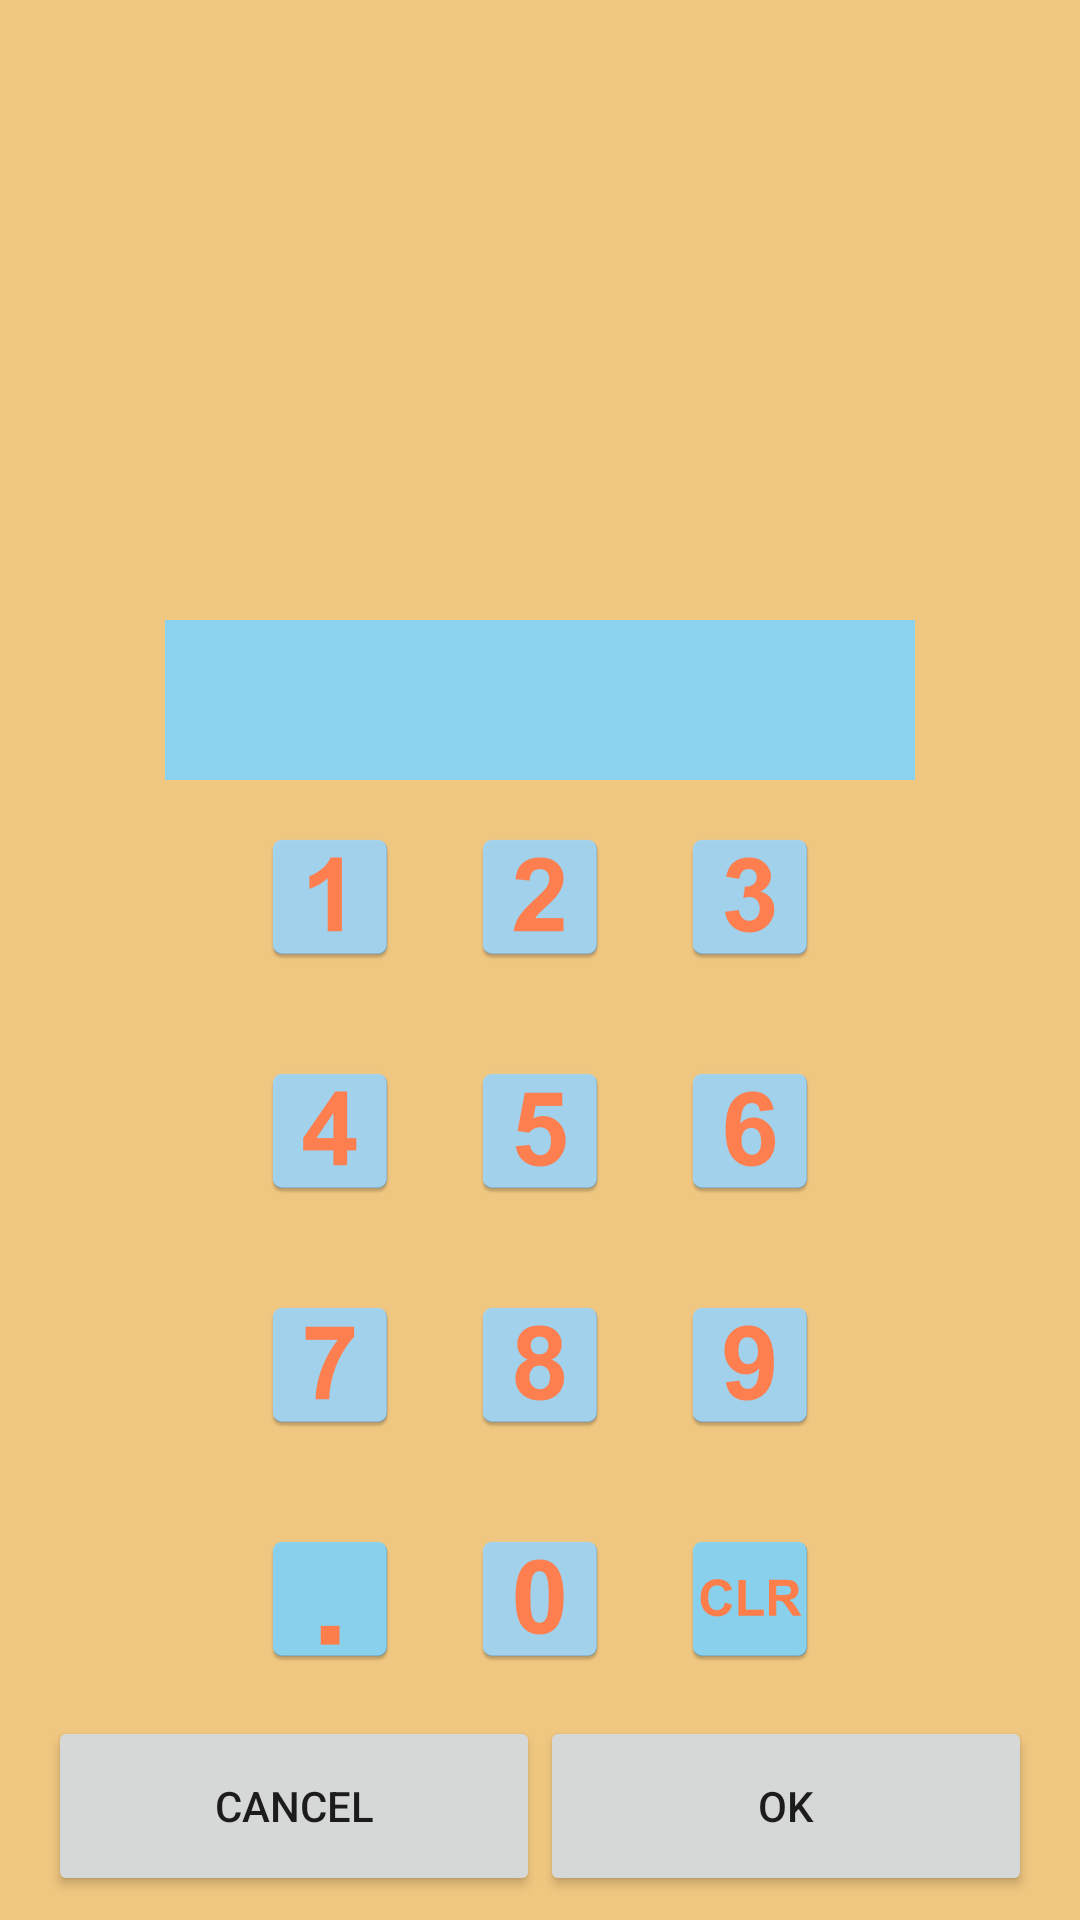

Here is an Android app screen rendered from its layout file. Give the layout XML and the strings, colors and styles it references.
<!-- AndroidManifest.xml: application theme AppTheme -->
<!-- res/layout/dialog_payment.xml -->
<?xml version="1.0" encoding="utf-8"?>
<LinearLayout xmlns:android="http://schemas.android.com/apk/res/android"
    android:layout_width="match_parent"
    android:layout_height="match_parent"
    android:background="@color/activity_payment_back"
    android:orientation="vertical">

    <RelativeLayout
        android:layout_width="match_parent"
        android:layout_height="0dp"
        android:layout_weight="2">

        <TextView
            android:id="@+id/txt_handle"
            android:layout_width="match_parent"
            android:layout_height="wrap_content"
            android:layout_above="@+id/ed_note"
            android:layout_alignEnd="@+id/ed_note"
            android:layout_alignRight="@+id/ed_note"
            android:layout_marginBottom="10dp"
            android:layout_toRightOf="@+id/logo"
            android:gravity="center_horizontal"
            android:text=""
            android:textSize="35sp" />

        <ImageView
            android:id="@+id/logo"
            android:layout_width="wrap_content"
            android:layout_height="wrap_content"
            android:layout_above="@+id/ed_note"
            android:layout_alignLeft="@+id/ed_note"
            android:layout_alignStart="@+id/ed_note"
            android:layout_marginBottom="10dp"
            android:minHeight="60dp"
            android:minWidth="60dp" />

        <TextView
            android:id="@+id/ed_note"
            android:layout_width="wrap_content"
            android:layout_height="wrap_content"
            android:layout_alignParentBottom="true"
            android:layout_centerHorizontal="true"
            android:width="250sp"
            android:background="@color/icon_text"
            android:gravity="center_horizontal"
            android:inputType="none"
            android:textAppearance="?android:attr/textAppearanceLarge"
            android:textSize="40sp" />


    </RelativeLayout>

    <LinearLayout

        android:layout_width="match_parent"
        android:layout_height="wrap_content"
        android:gravity="center_horizontal"
        android:orientation="horizontal"
        android:paddingBottom="4dp"
        android:paddingLeft="16dp"
        android:paddingRight="16dp"
        android:paddingTop="4dp"
        android:weightSum="1">

        <ImageButton
            android:id="@+id/btn_1"
            style="@style/ButtonNumber"
            android:layout_width="wrap_content"
            android:layout_height="wrap_content"
            android:src="@drawable/ic_1" />

        <ImageButton
            android:id="@+id/btn_2"
            style="@style/ButtonNumber"
            android:layout_width="wrap_content"
            android:layout_height="wrap_content"
            android:src="@drawable/ic_2" />

        <ImageButton
            android:id="@+id/btn_3"
            style="@style/ButtonNumber"
            android:layout_width="wrap_content"
            android:layout_height="wrap_content"
            android:src="@drawable/ic_3" />


    </LinearLayout>

    <LinearLayout

        android:layout_width="match_parent"
        android:layout_height="wrap_content"
        android:gravity="center_horizontal"
        android:orientation="horizontal"
        android:paddingBottom="4dp"
        android:paddingLeft="16dp"
        android:paddingRight="16dp"
        android:paddingTop="4dp">

        <ImageButton
            android:id="@+id/btn_4"
            style="@style/ButtonNumber"
            android:layout_width="wrap_content"
            android:layout_height="wrap_content"
            android:src="@drawable/ic_4" />

        <ImageButton
            android:id="@+id/btn_5"
            style="@style/ButtonNumber"
            android:layout_width="wrap_content"
            android:layout_height="wrap_content"
            android:src="@drawable/ic_5" />

        <ImageButton
            android:id="@+id/btn_6"
            style="@style/ButtonNumber"
            android:layout_width="wrap_content"
            android:layout_height="wrap_content"
            android:src="@drawable/ic_6" />


    </LinearLayout>

    <LinearLayout

        android:layout_width="match_parent"
        android:layout_height="wrap_content"
        android:gravity="center_horizontal"
        android:orientation="horizontal"
        android:paddingBottom="4dp"
        android:paddingLeft="16dp"
        android:paddingRight="16dp"
        android:paddingTop="4dp">

        <ImageButton
            android:id="@+id/btn_7"
            style="@style/ButtonNumber"
            android:layout_width="wrap_content"
            android:layout_height="wrap_content"
            android:src="@drawable/ic_7" />

        <ImageButton
            android:id="@+id/btn_8"
            style="@style/ButtonNumber"
            android:layout_width="wrap_content"
            android:layout_height="wrap_content"
            android:src="@drawable/ic_8" />

        <ImageButton
            android:id="@+id/btn_9"
            style="@style/ButtonNumber"
            android:layout_width="wrap_content"
            android:layout_height="wrap_content"
            android:src="@drawable/ic_9" />


    </LinearLayout>

    <LinearLayout
        android:layout_width="match_parent"
        android:layout_height="wrap_content"
        android:gravity="center_horizontal"
        android:orientation="horizontal"
        android:paddingBottom="4dp"
        android:paddingLeft="16dp"
        android:paddingRight="16dp"
        android:paddingTop="4dp">


        <ImageButton
            android:id="@+id/btn_point"
            style="@style/ButtonNumber"
            android:layout_width="wrap_content"
            android:layout_height="wrap_content"
            android:src="@drawable/ic_point" />


        <ImageButton
            android:id="@+id/btn_0"
            style="@style/ButtonNumber"
            android:layout_width="wrap_content"
            android:layout_height="wrap_content"
            android:src="@drawable/ic_0" />


        <ImageButton
            android:id="@+id/imgbtn_clear"
            style="@style/ButtonNumber"
            android:layout_width="wrap_content"

            android:layout_height="wrap_content"
            android:src="@drawable/ic_clr" />


    </LinearLayout>

    <LinearLayout

        android:layout_width="match_parent"
        android:layout_height="wrap_content"
        android:gravity="center_horizontal"
        android:orientation="horizontal"
        android:paddingBottom="8dp"
        android:paddingLeft="16dp"
        android:paddingRight="16dp">

        <Button
            android:id="@+id/btn_cancel"
            android:layout_width="wrap_content"
            android:layout_height="wrap_content"
            android:layout_weight="1"
            android:width="80dp"
            android:height="60dp"
            android:text="@string/cancel" />

        <Button
            android:id="@+id/btn_ok"
            android:layout_width="wrap_content"
            android:layout_height="wrap_content"
            android:layout_weight="1"
            android:width="80dp"
            android:height="60dp"
            android:text="@string/btn_ok" />
    </LinearLayout>


</LinearLayout>
<!-- resources referenced by this layout -->
<resources>
  <color name="activity_payment_back">#8bea9f1c</color>
  <color name="icon_text">#8bd2ee</color>
  <!-- drawable ic_0: png bitmap (drawable-hdpi, 2309 bytes) -->
  <!-- drawable ic_1: png bitmap (drawable-hdpi, 1321 bytes) -->
  <!-- drawable ic_2: png bitmap (drawable-hdpi, 2016 bytes) -->
  <!-- drawable ic_3: png bitmap (drawable-hdpi, 2243 bytes) -->
  <!-- drawable ic_4: png bitmap (drawable-hdpi, 1576 bytes) -->
  <!-- drawable ic_5: png bitmap (drawable-hdpi, 2101 bytes) -->
  <!-- drawable ic_6: png bitmap (drawable-hdpi, 2392 bytes) -->
  <!-- drawable ic_7: png bitmap (drawable-hdpi, 1762 bytes) -->
  <!-- drawable ic_8: png bitmap (drawable-hdpi, 2360 bytes) -->
  <!-- drawable ic_9: png bitmap (drawable-hdpi, 2359 bytes) -->
  <!-- drawable ic_clr: png bitmap (drawable-hdpi, 2223 bytes) -->
  <!-- drawable ic_point: png bitmap (drawable-hdpi, 1118 bytes) -->
  <string name="btn_ok">ok</string>
  <string name="cancel">cancel</string>
  <style name="ButtonNumber">
          <item name="android:minHeight">70dp</item>
          <item name="android:minWidth">70dp</item>
          <item name="android:background">@color/color_glass</item>
      </style>
  <style name="AppTheme" parent="Theme.AppCompat.Light.NoActionBar">
          
          <item name="colorPrimary">@color/colorPrimary</item>
          <item name="colorPrimaryDark">@color/colorPrimaryDark</item>
      </style>
  <color name="color_glass">#00efeeee</color>
  <color name="colorPrimary">#3F51B5</color>
  <color name="colorPrimaryDark">#303F9F</color>
</resources>
